Labelled photos from "data", an image-classification folder in anmesh-vicky/Bilinear_Coord_Ebeam. The possible labels are: Centred, Hexagonal, Noise, Obilique, Rectangular, Square, centred, hexagonal, noise, oblique, rectangular, square.

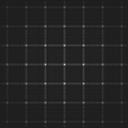
Label: square

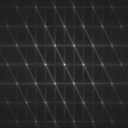
Label: hexagonal

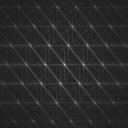
Label: centred

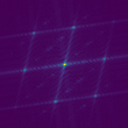
Label: Obilique

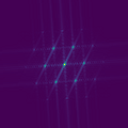
Label: Hexagonal

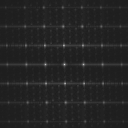
Label: oblique
